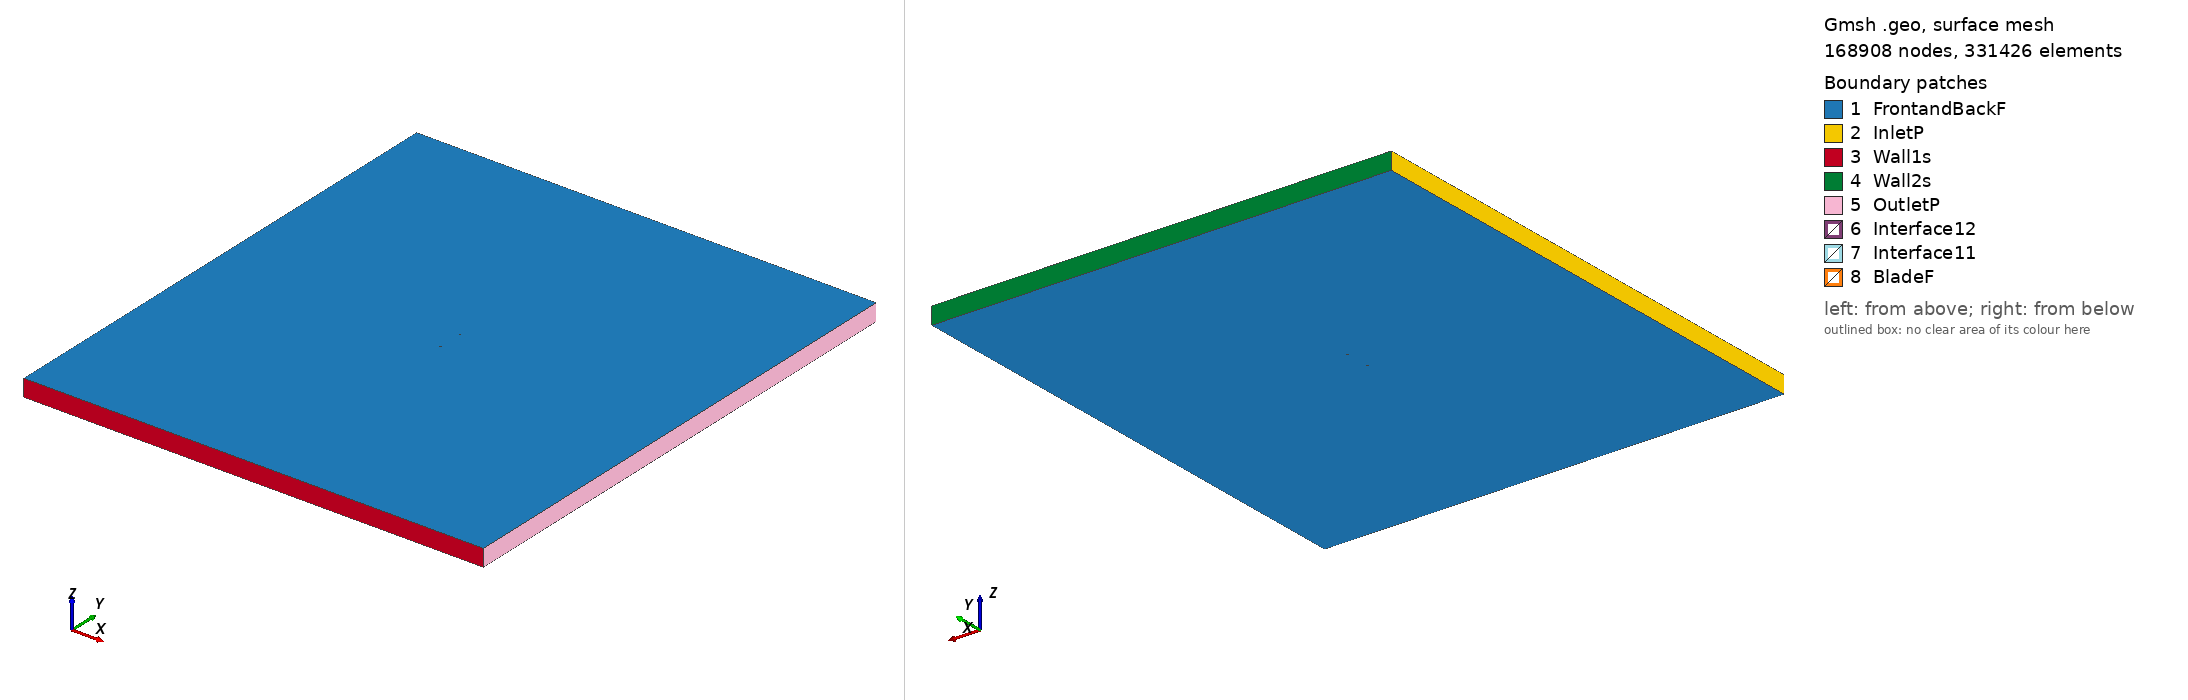

Gmsh geometry script, surface-meshed: 168908 nodes, 331426 surface elements. Boundary patches (legend numbers): 1 FrontandBackF, 2 InletP, 3 Wall1s, 4 Wall2s, 5 OutletP, 6 Interface12, 7 Interface11, 8 BladeF. Left view from above one corner, right view from below the opposite corner. Legend entries are the model's physical surfaces. The drawing asked Gmsh for element sizes between 1% and 20% of the model's largest extent; the script's own settings can give other sizes.

=== e818_tsr_1.5107_aoa_-8.3253.geo (drawn) ===
SetFactory("OpenCASCADE");

Point(1) = {0.073833, 0.748792, 0, 1.0};
Point(2) = {0.072703, 0.748864, 0, 1.0};
Point(3) = {0.068120, 0.749173, 0, 1.0};
Point(4) = {0.062907, 0.749474, 0, 1.0};
Point(5) = {0.057155, 0.749738, 0, 1.0};
Point(6) = {0.050959, 0.749936, 0, 1.0};
Point(7) = {0.044415, 0.750000, 0, 1.0};
Point(8) = {0.037569, 0.749847, 0, 1.0};
Point(9) = {0.030413, 0.749442, 0, 1.0};
Point(10) = {0.022971, 0.748828, 0, 1.0};
Point(11) = {0.015324, 0.748031, 0, 1.0};
Point(12) = {0.007549, 0.747069, 0, 1.0};
Point(13) = {-0.000273, 0.745954, 0, 1.0};
Point(14) = {-0.008060, 0.744706, 0, 1.0};
Point(15) = {-0.015732, 0.743336, 0, 1.0};
Point(16) = {-0.023212, 0.741864, 0, 1.0};
Point(17) = {-0.030421, 0.740308, 0, 1.0};
Point(18) = {-0.037286, 0.738691, 0, 1.0};
Point(19) = {-0.043738, 0.737031, 0, 1.0};
Point(20) = {-0.049710, 0.735352, 0, 1.0};
Point(21) = {-0.055142, 0.733676, 0, 1.0};
Point(22) = {-0.059979, 0.732030, 0, 1.0};
Point(23) = {-0.064172, 0.730438, 0, 1.0};
Point(24) = {-0.067685, 0.728932, 0, 1.0};
Point(25) = {-0.070474, 0.727539, 0, 1.0};
Point(26) = {-0.072516, 0.726296, 0, 1.0};
Point(27) = {-0.073248, 0.725748, 0, 1.0};
Point(28) = {-0.073854, 0.725154, 0, 1.0};
Point(29) = {-0.074103, 0.724820, 0, 1.0};
Point(30) = {-0.074200, 0.724612, 0, 1.0};
Point(31) = {-0.074210, 0.724499, 0, 1.0};
Point(32) = {-0.074164, 0.724396, 0, 1.0};
Point(33) = {-0.074004, 0.724232, 0, 1.0};
Point(34) = {-0.073661, 0.723998, 0, 1.0};
Point(35) = {-0.072897, 0.723637, 0, 1.0};
Point(36) = {-0.072027, 0.723359, 0, 1.0};
Point(37) = {-0.069715, 0.722860, 0, 1.0};
Point(38) = {-0.066672, 0.722472, 0, 1.0};
Point(39) = {-0.062942, 0.722229, 0, 1.0};
Point(40) = {-0.058581, 0.722158, 0, 1.0};
Point(41) = {-0.053643, 0.722295, 0, 1.0};
Point(42) = {-0.048171, 0.722690, 0, 1.0};
Point(43) = {-0.042175, 0.723373, 0, 1.0};
Point(44) = {-0.035679, 0.724324, 0, 1.0};
Point(45) = {-0.028729, 0.725529, 0, 1.0};
Point(46) = {-0.021380, 0.726963, 0, 1.0};
Point(47) = {-0.013690, 0.728601, 0, 1.0};
Point(48) = {-0.005722, 0.730405, 0, 1.0};
Point(49) = {0.002454, 0.732339, 0, 1.0};
Point(50) = {0.010762, 0.734349, 0, 1.0};
Point(51) = {0.019117, 0.736386, 0, 1.0};
Point(52) = {0.027426, 0.738391, 0, 1.0};
Point(53) = {0.035596, 0.740309, 0, 1.0};
Point(54) = {0.043513, 0.742085, 0, 1.0};
Point(55) = {0.051063, 0.743669, 0, 1.0};
Point(56) = {0.058126, 0.745017, 0, 1.0};
Point(57) = {0.064580, 0.746101, 0, 1.0};
Point(58) = {0.070304, 0.746901, 0, 1.0};
Point(59) = {0.074049, 0.747316, 0, 1.0};
Point(60) = {-0.073833, -0.748792, 0, 1.0};
Point(61) = {-0.072703, -0.748864, 0, 1.0};
Point(62) = {-0.068120, -0.749173, 0, 1.0};
Point(63) = {-0.062907, -0.749474, 0, 1.0};
Point(64) = {-0.057155, -0.749738, 0, 1.0};
Point(65) = {-0.050959, -0.749936, 0, 1.0};
Point(66) = {-0.044415, -0.750000, 0, 1.0};
Point(67) = {-0.037569, -0.749847, 0, 1.0};
Point(68) = {-0.030413, -0.749442, 0, 1.0};
Point(69) = {-0.022971, -0.748828, 0, 1.0};
Point(70) = {-0.015324, -0.748031, 0, 1.0};
Point(71) = {-0.007549, -0.747069, 0, 1.0};
Point(72) = {0.000273, -0.745954, 0, 1.0};
Point(73) = {0.008060, -0.744706, 0, 1.0};
Point(74) = {0.015732, -0.743336, 0, 1.0};
Point(75) = {0.023212, -0.741864, 0, 1.0};
Point(76) = {0.030421, -0.740308, 0, 1.0};
Point(77) = {0.037286, -0.738691, 0, 1.0};
Point(78) = {0.043738, -0.737031, 0, 1.0};
Point(79) = {0.049710, -0.735352, 0, 1.0};
Point(80) = {0.055142, -0.733676, 0, 1.0};
Point(81) = {0.059979, -0.732030, 0, 1.0};
Point(82) = {0.064172, -0.730438, 0, 1.0};
Point(83) = {0.067685, -0.728932, 0, 1.0};
Point(84) = {0.070474, -0.727539, 0, 1.0};
Point(85) = {0.072516, -0.726296, 0, 1.0};
Point(86) = {0.073248, -0.725748, 0, 1.0};
Point(87) = {0.073854, -0.725154, 0, 1.0};
Point(88) = {0.074103, -0.724820, 0, 1.0};
Point(89) = {0.074200, -0.724612, 0, 1.0};
Point(90) = {0.074210, -0.724499, 0, 1.0};
Point(91) = {0.074164, -0.724396, 0, 1.0};
Point(92) = {0.074004, -0.724232, 0, 1.0};
Point(93) = {0.073661, -0.723998, 0, 1.0};
Point(94) = {0.072897, -0.723637, 0, 1.0};
Point(95) = {0.072027, -0.723359, 0, 1.0};
Point(96) = {0.069715, -0.722860, 0, 1.0};
Point(97) = {0.066672, -0.722472, 0, 1.0};
Point(98) = {0.062942, -0.722229, 0, 1.0};
Point(99) = {0.058581, -0.722158, 0, 1.0};
Point(100) = {0.053643, -0.722295, 0, 1.0};
Point(101) = {0.048171, -0.722690, 0, 1.0};
Point(102) = {0.042175, -0.723373, 0, 1.0};
Point(103) = {0.035679, -0.724324, 0, 1.0};
Point(104) = {0.028729, -0.725529, 0, 1.0};
Point(105) = {0.021380, -0.726963, 0, 1.0};
Point(106) = {0.013690, -0.728601, 0, 1.0};
Point(107) = {0.005722, -0.730405, 0, 1.0};
Point(108) = {-0.002454, -0.732339, 0, 1.0};
Point(109) = {-0.010762, -0.734349, 0, 1.0};
Point(110) = {-0.019117, -0.736386, 0, 1.0};
Point(111) = {-0.027426, -0.738391, 0, 1.0};
Point(112) = {-0.035596, -0.740309, 0, 1.0};
Point(113) = {-0.043513, -0.742085, 0, 1.0};
Point(114) = {-0.051063, -0.743669, 0, 1.0};
Point(115) = {-0.058126, -0.745017, 0, 1.0};
Point(116) = {-0.064580, -0.746101, 0, 1.0};
Point(117) = {-0.070304, -0.746901, 0, 1.0};
Point(118) = {-0.074049, -0.747316, 0, 1.0};

// Lines: first blade (splines 1-4)
Spline(1) = {1:18};
Spline(2) = {18:45};
Spline(3) = {45:59};
Spline(4) = {59,1};

// Lines: second blade (splines 5-8)
Spline(5) = {60:77};
Spline(6) = {77:104};
Spline(7) = {104:118};
Spline(8) = {118,60};

// Outer domain (points 20001-4 and lines)
Point(119) = {-13.50000000, -15.00000000, 0, 1.0};
Point(120) = {-13.50000000, 15.00000000, 0, 1.0};
Point(121) = {13.50000000, 15.00000000, 0, 1.0};
Point(122) = {13.50000000, -15.00000000, 0, 1.0};
Line(11) = {119, 120};
Line(12) = {120, 121};
Line(13) = {121, 122};
Line(14) = {119, 122};

// Interface (between moving and stationary domain) (circles)
Circle(9) = {0, 0, 0, 0.80000000, 0, 2*Pi};
Circle(10) = {0, 0, 0, 0.80000000, 0, 2*Pi};

// Loops collect Lines/Splines/etc (blade1, blade2, domain, first circle)
Line Loop(1) = {1:4};
Line Loop(2) = {5:8};
Line Loop(3) = {11,12,13,-14};
Line Loop(4) = {9};

// BooleanDifference cuts out the circle/interface from the domain
Plane Surface(1) = {3};
Plane Surface(2) = {4};
BooleanDifference{ Surface{1}; Delete;}{ Surface{2}; Delete;}

// This one cuts out the blades from the inner circle/interface
Line Loop(6) = {10};
Plane Surface(5) = {6};
Plane Surface(6) = {1};
Plane Surface(7) = {2};
BooleanDifference{ Surface{5}; Delete;}{ Surface{6,7}; Delete;}

// extrude to 3rd dimension
Extrude {0, 0, 1} {Surface{1}; Surface{5}; Layers{1}; Recombine;}

// Physical Surfaces are the named boundaries (patches)
Physical Surface("Interface11") = {12};
Physical Surface("Interface12") = {10};

// sides of domain
Physical Surface("InletP") = {6};
Physical Surface("OutletP") = {9};

// top and bottom of domain
Physical Surface("Wall1s") = {7};
Physical Surface("Wall2s") = {8};

// Check FrontandBackF by ensuring there is nothing in the 3rd dimension
Physical Surface("FrontandBackF") = {1,11,5,21};
Physical Surface("BladeF") = {13:20};
Physical Volume("Turbine") = {2};
Physical Volume("Farfield") = {1};

// settings for airfoil boundary layer
Field[1] = BoundaryLayer;
Field[1].EdgesList = {1:8};
Field[1].hwall_n = 1e-3;
Field[1].thickness = 1.5e-2;
Field[1].ratio = 1.05;
Field[1].Quads = 1;
BoundaryLayer Field = 1;

// control points for mesh (blade and interface)
// floor((arc length / 1.5mm)/ 6) -> Transfinite Line
Transfinite Line {1,2,3,5,6,7} = 33 Using Progression 1;
Transfinite Line {4,8} = 2 Using Progression 1;
Transfinite Line {9, 15} = 800 Using Progression 1;

// For more information on gmsh syntax, visit http://gmsh.info/doc/texinfo/gmsh.html
